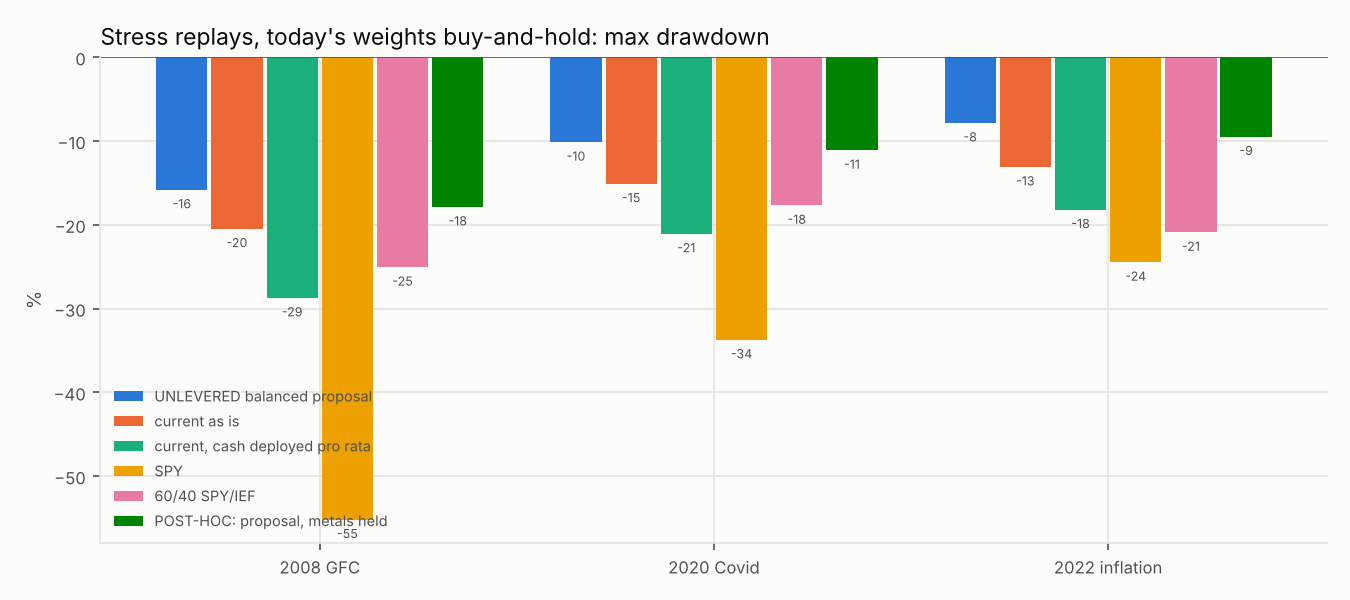

Values plotted in this chart, from the file beside it:
scenario, window, book, cum_return, max_drawdown, max_dd_usd_on_nav, weight_on_proxy_or_replica
gfc, 2007-10-09..2009-03-09, current as is, -0.1618, -0.2047, -485992, 0.7185
gfc, 2007-10-09..2009-03-09, current, cash deployed pro rata, -0.2352, -0.2872, -682031, 0.6844
gfc, 2007-10-09..2009-03-09, UNLEVERED balanced proposal, -0.05731, -0.1582, -375617, 0.4437
gfc, 2007-10-09..2009-03-09, POST-HOC: proposal, metals held, -0.0381, -0.1787, -424285, 0.4405
gfc, 2007-10-09..2009-03-09, SPY, -0.5519, -0.5519, -1310457, 0.0
gfc, 2007-10-09..2009-03-09, 60/40 SPY/IEF, -0.2505, -0.2506, -594929, 0.0
covid, 2020-02-19..2020-03-23, current as is, -0.1375, -0.151, -358523, 0.3918
covid, 2020-02-19..2020-03-23, current, cash deployed pro rata, -0.1921, -0.2108, -500484, 0.2304
covid, 2020-02-19..2020-03-23, UNLEVERED balanced proposal, -0.06049, -0.1014, -240845, 0.329
covid, 2020-02-19..2020-03-23, POST-HOC: proposal, metals held, -0.06984, -0.1111, -263872, 0.3085
covid, 2020-02-19..2020-03-23, SPY, -0.3372, -0.3372, -800607, 0.0
covid, 2020-02-19..2020-03-23, 60/40 SPY/IEF, -0.1768, -0.1768, -419806, 0.0
inflation_2022, 2022-01-03..2022-10-12, current as is, -0.1127, -0.131, -311038, 0.357
inflation_2022, 2022-01-03..2022-10-12, current, cash deployed pro rata, -0.1593, -0.1819, -431914, 0.182
inflation_2022, 2022-01-03..2022-10-12, UNLEVERED balanced proposal, -0.03177, -0.07844, -186251, 0.2137
inflation_2022, 2022-01-03..2022-10-12, POST-HOC: proposal, metals held, -0.04125, -0.0947, -224862, 0.2083
inflation_2022, 2022-01-03..2022-10-12, SPY, -0.2406, -0.2447, -581059, 0.0
inflation_2022, 2022-01-03..2022-10-12, 60/40 SPY/IEF, -0.209, -0.209, -496366, 0.0
